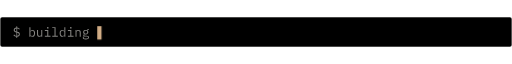
t = 0.00 s
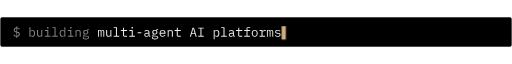
t = 1.60 s
t = 3.40 s: frame unchanged from t = 1.60 s, image omitted
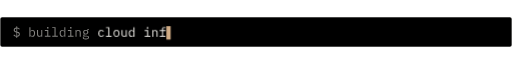
t = 4.80 s
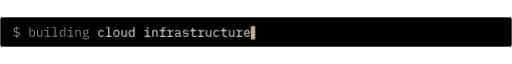
t = 6.50 s
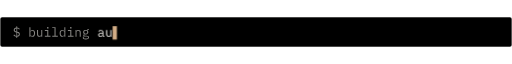
t = 8.40 s

The animated SVG that drew these frames (rendered in a browser with its animation timeline set to each time). Animation: 6 CSS @keyframes rules; frames cover the first 8.40 s, repeats indefinitely.

<svg xmlns="http://www.w3.org/2000/svg" viewBox="0 0 880 52" width="880" height="52" role="img"><title>Building multi-agent AI platforms, cloud infrastructure and automation</title><style>@keyframes r0 { 0% { transform: scaleX(0) } 0.00% { transform: scaleX(0); animation-timing-function: steps(24, end) } 13.33% { transform: scaleX(1) } 28.33% { transform: scaleX(1); animation-timing-function: steps(24, end) } 32.50% { transform: scaleX(0) } 100% { transform: scaleX(0) } }@keyframes c0 { 0% { transform: translateX(0); opacity: 0 } 0.00% { opacity: 0 } 0.00% { transform: translateX(0); opacity: 1; animation-timing-function: steps(24, end) } 13.33% { transform: translateX(316.8px) } 28.33% { transform: translateX(316.8px); animation-timing-function: steps(24, end) } 32.50% { transform: translateX(0); opacity: 1 } 32.58% { opacity: 0 } 100% { opacity: 0 } }.r0 { transform-origin: 167.2px 0; animation: r0 12.0s infinite; }.c0 { animation: c0 12.0s infinite; }@keyframes r1 { 0% { transform: scaleX(0) } 33.33% { transform: scaleX(0); animation-timing-function: steps(20, end) } 46.67% { transform: scaleX(1) } 61.67% { transform: scaleX(1); animation-timing-function: steps(20, end) } 65.83% { transform: scaleX(0) } 100% { transform: scaleX(0) } }@keyframes c1 { 0% { transform: translateX(0); opacity: 0 } 33.25% { opacity: 0 } 33.33% { transform: translateX(0); opacity: 1; animation-timing-function: steps(20, end) } 46.67% { transform: translateX(264px) } 61.67% { transform: translateX(264px); animation-timing-function: steps(20, end) } 65.83% { transform: translateX(0); opacity: 1 } 65.92% { opacity: 0 } 100% { opacity: 0 } }.r1 { transform-origin: 167.2px 0; animation: r1 12.0s infinite; }.c1 { animation: c1 12.0s infinite; }@keyframes r2 { 0% { transform: scaleX(0) } 66.67% { transform: scaleX(0); animation-timing-function: steps(10, end) } 80.00% { transform: scaleX(1) } 95.00% { transform: scaleX(1); animation-timing-function: steps(10, end) } 99.17% { transform: scaleX(0) } 100% { transform: scaleX(0) } }@keyframes c2 { 0% { transform: translateX(0); opacity: 0 } 66.58% { opacity: 0 } 66.67% { transform: translateX(0); opacity: 1; animation-timing-function: steps(10, end) } 80.00% { transform: translateX(132px) } 95.00% { transform: translateX(132px); animation-timing-function: steps(10, end) } 99.17% { transform: translateX(0); opacity: 1 } 99.25% { opacity: 0 } 100% { opacity: 0 } }.r2 { transform-origin: 167.2px 0; animation: r2 12.0s infinite; }.c2 { animation: c2 12.0s infinite; } @media (prefers-reduced-motion: reduce) { * { animation: none !important; } .rm-hide { display: none; } }</style><rect x=".5" y=".5" width="879" height="51" rx="3" fill="#000000" stroke="#EDEBE6" stroke-opacity="0.13"/><path d="M28.1 34.2q-1.8-.1-3-.8q-1.2-.7-2-1.8l1.3-1.1q.8 .9 1.7 1.5q.9 .5 2.1 .7l0-5.8l-.5-.1q-1.2-.2-2-.6q-.7-.4-1.2-.9q-.5-.6-.7-1.3q-.2-.7-.2-1.4q0-1.9 1.2-3q1.2-1 3.3-1.2l0-2.2l1.4 0l0 2.2q1.5 .1 2.6 .7q1.1 .7 2 1.8l-1.4 1q-.6-.8-1.4-1.3q-.7-.5-1.8-.6l0 5.4l.6 .1q1.2 .2 1.9 .6q.8 .4 1.3 1q.4 .5 .6 1.2q.2 .7 .2 1.5q0 1.9-1.2 3.1q-1.2 1.2-3.4 1.3l0 2.3l-1.4 0zm-2.7-11.6q0 1 .7 1.7q.6 .6 2.1 .9l0-5.2q-1.4 .1-2.1 .8q-.7 .6-.7 1.8zm7 7.2q0-1.2-.7-1.8q-.7-.6-2.2-.9l0 5.5q1.4-.1 2.1-.8q.8-.8 .8-2zm18.1-12.1l1.8 0l0 6.8l0 0q1.1-2.1 3.5-2.1q2.1 0 3.3 1.5q1.2 1.6 1.2 4.4q0 2.8-1.2 4.4q-1.2 1.6-3.3 1.6q-2.4 0-3.5-2.1l0 0l0 1.8l-1.8 0zm4.7 15q1.5 0 2.3-.9q.9-1 .9-2.5l0-1.9q0-1.6-.9-2.5q-.8-1-2.3-1q-.6 0-1.2 .2q-.5 .2-.9 .5q-.4 .2-.6 .7q-.2 .4-.2 1l0 4.1q0 .5 .2 1q.2 .4 .6 .7q.4 .3 .9 .4q.6 .2 1.2 .2zm15.7-.5l-.1 0q-.2 .4-.4 .8q-.3 .3-.7 .6q-.4 .3-.9 .5q-.5 .2-1.2 .2q-1.8 0-2.9-1.2q-1.1-1.1-1.1-3.2l0-7.3l1.8 0l0 7q0 1.6 .7 2.3q.6 .8 2 .8q.5 0 1-.1q.5-.2 .9-.4q.4-.3 .6-.7q.3-.4 .3-1l0-7.9l1.7 0l0 11.4l-1.7 0zm11.2-12.1q-.8 0-1.1-.3q-.3-.3-.3-.8l0-.3q0-.5 .3-.8q.3-.4 1.1-.4q.8 0 1.1 .4q.3 .3 .3 .8l0 .3q0 .5-.3 .8q-.3 .3-1.1 .3zm-5 12.4l4.1 0l0-8.4l-4.1 0l0-1.5l5.9 0l0 9.9l3.8 0l0 1.5l-9.7 0zm12.7 0l3.9 0l0-13.3l-3.9 0l0-1.5l5.7 0l0 14.8l3.9 0l0 1.5l-9.6 0zm20.8-.3l-.1 0q-1.1 2.1-3.5 2.1q-2.1 0-3.3-1.6q-1.2-1.6-1.2-4.4q0-2.8 1.2-4.4q1.2-1.5 3.3-1.5q2.4 0 3.5 2.1l.1 0l0-6.8l1.7 0l0 16.3l-1.7 0zm-3 .5q.6 0 1.2-.2q.5-.1 .9-.4q.4-.3 .6-.7q.3-.5 .3-1l0-4.1q0-.6-.3-1q-.2-.5-.6-.7q-.4-.3-.9-.5q-.6-.2-1.2-.2q-1.5 0-2.3 1q-.9 .9-.9 2.5l0 1.9q0 1.5 .9 2.5q.8 .9 2.3 .9zm14.1-12.6q-.8 0-1.1-.3q-.3-.3-.3-.8l0-.3q0-.5 .3-.8q.3-.4 1.1-.4q.8 0 1.1 .4q.3 .3 .3 .8l0 .3q0 .5-.3 .8q-.3 .3-1.1 .3zm-5 12.4l4.1 0l0-8.4l-4.1 0l0-1.5l5.9 0l0 9.9l3.8 0l0 1.5l-9.7 0zm13.1 1.5l0-11.4l1.7 0l0 1.9l.1 0q.2-.4 .4-.8q.3-.4 .7-.7q.4-.3 .9-.4q.5-.2 1.2-.2q1.8 0 2.9 1.1q1.1 1.1 1.1 3.2l0 7.3l-1.8 0l0-7q0-1.5-.7-2.3q-.6-.8-2-.8q-.5 0-1 .2q-.5 .1-.9 .4q-.4 .2-.6 .7q-.3 .4-.3 .9l0 7.9zm23.3 1.3q0 1.7-1.4 2.5q-1.4 .9-4.3 .9q-2.7 0-3.9-.8q-1.2-.7-1.2-2.1q0-.9 .5-1.4q.4-.5 1.3-.7l0-.3q-.5-.2-.7-.6q-.3-.4-.3-1q0-.8 .6-1.3q.6-.4 1.5-.6l0-.1q-1.1-.5-1.7-1.4q-.6-.9-.6-2.1q0-.9 .3-1.6q.4-.7 .9-1.2q.6-.5 1.4-.8q.8-.3 1.8-.3q1.3 0 2.3 .4l0-.2q0-.6 .3-1.1q.3-.4 1-.4l2.1 0l0 1.5l-2.5 0l0 .8q.6 .5 .9 1.3q.4 .7 .4 1.6q0 .9-.4 1.6q-.3 .7-.9 1.2q-.5 .5-1.4 .8q-.8 .3-1.8 .3q-.3 0-.5 0q-.3 0-.5-.1q-.3 .1-.6 .2q-.3 .1-.5 .2q-.3 .2-.4 .4q-.2 .2-.2 .5q0 .5 .5 .7q.5 .2 1.4 .2l2.5 0q2.2 0 3.2 .8q.9 .8 .9 2.2zm-1.6 .1q0-.7-.6-1.1q-.5-.4-1.9-.4l-3.9 0q-1.2 .5-1.2 1.5q0 .8 .6 1.3q.6 .6 2 .6l1.7 0q1.6 0 2.4-.5q.9-.5 .9-1.4zm-4.2-6.5q1.4 0 2-.7q.6-.6 .6-1.6l0-.6q0-1-.6-1.6q-.6-.7-2-.7q-1.3 0-1.9 .7q-.6 .6-.6 1.6l0 .6q0 1 .6 1.6q.6 .7 1.9 .7z" fill="#EDEBE6" fill-opacity="0.56"/><g><clipPath id="k0"><rect class="r0" x="167.2" y="8" width="317.8" height="38"/></clipPath><path d="M168.4 34l0-11.4l1.6 0l0 1.4l.1 0q.3-.7 .8-1.2q.4-.4 1.4-.4q1 0 1.5 .5q.4 .5 .6 1.3l0 0q.3-.8 .9-1.3q.6-.5 1.6-.5q1.4 0 1.8 1q.5 .9 .5 2.7l0 7.9l-1.6 0l0-7.6q0-1.4-.3-2q-.3-.6-1.1-.6q-.7 0-1.1 .5q-.5 .4-.5 1.4l0 8.3l-1.6 0l0-7.6q0-1.4-.3-2q-.3-.6-1.1-.6q-.7 0-1.1 .5q-.5 .4-.5 1.4l0 8.3zm21.3-1.8l-.1 0q-.2 .4-.4 .8q-.3 .3-.7 .6q-.4 .3-.9 .5q-.5 .2-1.2 .2q-1.8 0-2.9-1.2q-1.1-1.1-1.1-3.2l0-7.3l1.8 0l0 7q0 1.6 .7 2.3q.6 .8 2 .8q.5 0 1-.1q.5-.2 .9-.4q.4-.3 .6-.7q.3-.4 .3-1l0-7.9l1.7 0l0 11.4l-1.7 0zm5.7 .3l3.9 0l0-13.3l-3.9 0l0-1.5l5.7 0l0 14.8l3.9 0l0 1.5l-9.6 0zm18.5 1.5q-1.2 0-1.9-.7q-.6-.8-.6-1.9l0-7.3l-3.7 0l0-1.5l2.8 0q.5 0 .8-.2q.2-.2 .2-.8l0-3l1.7 0l0 4l5.2 0l0 1.5l-5.2 0l0 8.4l5.2 0l0 1.5zm13.4-13.9q-.8 0-1.1-.3q-.3-.3-.3-.8l0-.3q0-.5 .3-.8q.3-.4 1.1-.4q.8 0 1.1 .4q.3 .3 .3 .8l0 .3q0 .5-.3 .8q-.3 .3-1.1 .3zm-5 12.4l4.1 0l0-8.4l-4.1 0l0-1.5l5.9 0l0 9.9l3.8 0l0 1.5l-9.7 0zm14.3-4.3l0-1.8l6.4 0l0 1.8zm20.7 5.8q-1 0-1.5-.5q-.4-.6-.5-1.3l-.1 0q-.4 .9-1.2 1.5q-.9 .6-2.3 .6q-1.7 0-2.8-1q-1-.9-1-2.5q0-1.6 1.1-2.4q1.2-.9 3.7-.9l2.5 0l0-1.1q0-1.3-.7-1.9q-.8-.6-2.1-.6q-1.1 0-1.8 .4q-.7 .5-1.2 1.3l-1.2-.9q.2-.5 .6-.9q.4-.4 .9-.7q.6-.3 1.3-.5q.7-.2 1.6-.2q2 0 3.1 1q1.2 1 1.2 2.8l0 6.3l1.6 0l0 1.5zm-5.2-1.2q.6 0 1.2-.2q.6-.1 1-.4q.4-.3 .6-.7q.3-.4 .3-.8l0-1.9l-2.5 0q-1.5 0-2.3 .5q-.7 .4-.7 1.2l0 .5q0 .9 .6 1.3q.7 .5 1.8 .5zm19.8 2.5q0 1.7-1.4 2.5q-1.4 .9-4.3 .9q-2.7 0-3.9-.8q-1.2-.7-1.2-2.1q0-.9 .5-1.4q.4-.5 1.3-.7l0-.3q-.5-.2-.7-.6q-.3-.4-.3-1q0-.8 .6-1.3q.6-.4 1.5-.6l0-.1q-1.1-.5-1.7-1.4q-.6-.9-.6-2.1q0-.9 .3-1.6q.3-.7 .9-1.2q.6-.5 1.4-.8q.8-.3 1.8-.3q1.3 0 2.3 .4l0-.2q0-.6 .3-1.1q.3-.4 1-.4l2.1 0l0 1.5l-2.5 0l0 .8q.6 .5 .9 1.3q.4 .7 .4 1.6q0 .9-.4 1.6q-.3 .7-.9 1.2q-.5 .5-1.4 .8q-.8 .3-1.8 .3q-.3 0-.5 0q-.3 0-.5-.1q-.3 .1-.6 .2q-.3 .1-.5 .2q-.3 .2-.4 .4q-.2 .2-.2 .5q0 .5 .5 .7q.5 .2 1.4 .2l2.5 0q2.2 0 3.2 .8q.9 .8 .9 2.2zm-1.6 .1q0-.7-.6-1.1q-.5-.4-1.9-.4l-3.9 0q-1.2 .5-1.2 1.5q0 .8 .6 1.3q.6 .6 2 .6l1.7 0q1.6 0 2.4-.5q.9-.5 .9-1.4zm-4.2-6.5q1.4 0 2-.7q.6-.6 .6-1.6l0-.6q0-1-.6-1.6q-.6-.7-2-.7q-1.3 0-1.9 .7q-.6 .6-.6 1.6l0 .6q0 1 .6 1.6q.6 .7 1.9 .7zm13.5 5.4q-1.2 0-2.2-.5q-1-.4-1.7-1.2q-.7-.7-1.1-1.8q-.3-1.1-.3-2.5q0-1.3 .4-2.4q.3-1.1 1-1.9q.7-.8 1.7-1.2q.9-.4 2.1-.4q1.1 0 2.1 .4q.9 .4 1.6 1.2q.6 .7 1 1.7q.3 1 .3 2.2l0 .9l-8.4 0l0 .5q0 .7 .3 1.4q.2 .6 .7 1.1q.4 .4 1.1 .7q.6 .2 1.4 .2q1.1 0 2-.5q.8-.5 1.3-1.4l1.3 .8q-.6 1.2-1.7 1.9q-1.2 .8-2.9 .8zm-.1-10.5q-.7 0-1.4 .3q-.6 .3-1 .7q-.5 .5-.7 1.1q-.3 .6-.3 1.4l0 .1l6.5 0l0-.2q0-.7-.2-1.4q-.2-.6-.6-1q-.4-.5-1-.7q-.6-.3-1.3-.3zm8.7 10.2l0-11.4l1.7 0l0 1.9l.1 0q.2-.4 .4-.8q.3-.4 .7-.7q.4-.3 .9-.4q.5-.2 1.2-.2q1.8 0 2.9 1.1q1.1 1.1 1.1 3.2l0 7.3l-1.8 0l0-7q0-1.5-.7-2.3q-.6-.8-2-.8q-.5 0-1 .2q-.5 .1-.9 .4q-.4 .2-.6 .7q-.3 .4-.3 .9l0 7.9zm18.1 0q-1.2 0-1.9-.7q-.6-.8-.6-1.9l0-7.3l-3.7 0l0-1.5l2.8 0q.5 0 .8-.2q.2-.2 .2-.8l0-3l1.7 0l0 4l5.2 0l0 1.5l-5.2 0l0 8.4l5.2 0l0 1.5zm29.9 0l-1.3-4.4l-5.4 0l-1.3 4.4l-1.9 0l4.7-15.4l2.4 0l4.7 15.4zm-3.9-13.4l-.2 0l-2.2 7.4l4.5 0zm8.3 13.4l0-1.5l3.9 0l0-12.4l-3.9 0l0-1.5l9.6 0l0 1.5l-3.9 0l0 12.4l3.9 0l0 1.5zm26.7-11.4l1.7 0l0 1.9l.1 0q1.1-2.1 3.5-2.1q2.1 0 3.3 1.5q1.2 1.6 1.2 4.4q0 2.8-1.2 4.4q-1.2 1.6-3.3 1.6q-2.4 0-3.5-2.1l-.1 0l0 6.2l-1.7 0zm4.7 10.1q1.5 0 2.3-.9q.9-1 .9-2.5l0-1.9q0-1.6-.9-2.5q-.8-1-2.3-1q-.6 0-1.2 .2q-.5 .2-.9 .5q-.4 .2-.6 .7q-.3 .4-.3 1l0 4.1q0 .5 .3 1q.2 .4 .6 .7q.4 .3 .9 .4q.6 .2 1.2 .2zm8.2-.2l3.9 0l0-13.3l-3.9 0l0-1.5l5.7 0l0 14.8l3.9 0l0 1.5l-9.6 0zm22.3 1.5q-1 0-1.5-.5q-.4-.6-.5-1.3l-.1 0q-.4 .9-1.2 1.5q-.9 .6-2.3 .6q-1.7 0-2.8-1q-1-.9-1-2.5q0-1.6 1.1-2.4q1.2-.9 3.7-.9l2.5 0l0-1.1q0-1.3-.7-1.9q-.8-.6-2.1-.6q-1.1 0-1.8 .4q-.7 .5-1.2 1.3l-1.2-.9q.2-.5 .6-.9q.4-.4 .9-.7q.6-.3 1.3-.5q.7-.2 1.6-.2q2 0 3.1 1q1.2 1 1.2 2.8l0 6.3l1.6 0l0 1.5zm-5.2-1.2q.6 0 1.2-.2q.6-.1 1-.4q.4-.3 .6-.7q.3-.4 .3-.8l0-1.9l-2.5 0q-1.5 0-2.3 .5q-.7 .4-.7 1.2l0 .5q0 .9 .6 1.3q.7 .5 1.8 .5zm14.6 1.2q-1.2 0-1.9-.7q-.6-.8-.6-1.9l0-7.3l-3.7 0l0-1.5l2.8 0q.5 0 .8-.2q.2-.2 .2-.8l0-3l1.7 0l0 4l5.2 0l0 1.5l-5.2 0l0 8.4l5.2 0l0 1.5zm7.9-1.5l3.9 0l0-8.4l-4.1 0l0-1.5l4.1 0l0-2.3q0-1.1 .6-1.9q.6-.7 1.9-.7l3.8 0l0 1.5l-4.6 0l0 3.4l4.6 0l0 1.5l-4.6 0l0 8.4l4.1 0l0 1.5l-9.7 0zm18 1.8q-1.2 0-2.1-.5q-1-.4-1.7-1.2q-.6-.7-1-1.8q-.3-1.1-.3-2.5q0-1.3 .3-2.4q.4-1.1 1-1.9q.7-.8 1.7-1.2q.9-.4 2.1-.4q1.2 0 2.1 .4q1 .4 1.7 1.2q.6 .8 1 1.9q.3 1.1 .3 2.4q0 1.4-.3 2.5q-.4 1.1-1 1.8q-.7 .8-1.7 1.2q-.9 .5-2.1 .5zm0-1.6q1.5 0 2.4-.8q.9-.9 .9-2.8l0-1.6q0-1.8-.9-2.7q-.9-.9-2.4-.9q-1.5 0-2.4 .9q-.9 .9-.9 2.7l0 1.6q0 1.9 .9 2.8q.9 .8 2.4 .8zm8.3-.2l3.3 0l0-8.4l-3.3 0l0-1.5l5.1 0l0 2.9l.1 0q.3-1.3 1.3-2.1q1-.8 2.5-.8l1.6 0l0 1.8l-2.1 0q-1.6 0-2.5 .9q-.9 .9-.9 2.3l0 4.9l4.4 0l0 1.5l-9.5 0zm12.7 1.5l0-11.4l1.6 0l0 1.4l.1 0q.3-.7 .8-1.2q.4-.4 1.4-.4q1 0 1.5 .5q.4 .5 .5 1.3l.1 0q.3-.8 .9-1.3q.6-.5 1.6-.5q1.4 0 1.8 1q.5 .9 .5 2.7l0 7.9l-1.6 0l0-7.6q0-1.4-.3-2q-.3-.6-1.1-.6q-.7 0-1.1 .5q-.5 .4-.5 1.4l0 8.3l-1.6 0l0-7.6q0-1.4-.3-2q-.3-.6-1.1-.6q-.7 0-1.1 .5q-.5 .4-.5 1.4l0 8.3zm18.7 .3q-1.8 0-3-.6q-1.3-.6-2.2-1.7l1.2-1q.8 .9 1.7 1.3q1 .5 2.4 .5q1.3 0 2.1-.5q.9-.5 .9-1.5q0-.4-.2-.7q-.1-.3-.4-.5q-.3-.2-.7-.3q-.3-.1-.7-.1l-1.8-.3q-.6-.1-1.3-.2q-.7-.2-1.2-.5q-.6-.4-1-.9q-.4-.6-.4-1.5q0-.9 .4-1.5q.3-.6 .9-1.1q.6-.4 1.5-.6q.8-.2 1.8-.2q1.5 0 2.7 .5q1.1 .5 1.9 1.3l-1.1 1.1q-.2-.3-.5-.5q-.3-.3-.8-.5q-.4-.2-1-.3q-.5-.1-1.3-.1q-1.3 0-2 .4q-.8 .5-.8 1.4q0 .4 .2 .7q.2 .3 .5 .5q.3 .1 .6 .2q.4 .1 .8 .2l1.7 .3q.6 .1 1.3 .2q.7 .2 1.3 .5q.6 .4 .9 .9q.4 .6 .4 1.5q0 1.7-1.3 2.6q-1.3 1-3.5 1z" fill="#EDEBE6" clip-path="url(#k0)"/><rect class="c0 rm-hide" x="167.2" y="16" width="7.3" height="23" fill="#D2AD86" opacity="0"/></g><g class="rm-hide"><clipPath id="k1"><rect class="r1" x="167.2" y="8" width="265" height="38"/></clipPath><path d="M174.2 34.3q-1.2 0-2.2-.5q-1-.4-1.6-1.2q-.7-.7-1-1.8q-.4-1.1-.4-2.5q0-1.3 .4-2.4q.4-1.1 1-1.9q.7-.8 1.6-1.2q1-.4 2.2-.4q1.6 0 2.7 .7q1 .7 1.5 1.9l-1.4 .8q-.3-.9-1.1-1.4q-.7-.5-1.7-.5q-.8 0-1.4 .3q-.6 .2-1 .7q-.4 .4-.7 1.1q-.2 .6-.2 1.4l0 1.9q0 .7 .2 1.4q.3 .6 .7 1.1q.4 .4 1 .7q.6 .2 1.4 .2q1.2 0 1.9-.5q.8-.5 1.2-1.4l1.3 .8q-.6 1.2-1.6 1.9q-1.1 .8-2.8 .8zm8-1.8l3.9 0l0-13.3l-3.9 0l0-1.5l5.7 0l0 14.8l3.9 0l0 1.5l-9.6 0zm18 1.8q-1.2 0-2.1-.5q-1-.4-1.7-1.2q-.6-.7-1-1.8q-.3-1.1-.3-2.5q0-1.3 .3-2.4q.4-1.1 1-1.9q.7-.8 1.7-1.2q.9-.4 2.1-.4q1.2 0 2.1 .4q1 .4 1.7 1.2q.6 .8 1 1.9q.3 1.1 .3 2.4q0 1.4-.3 2.5q-.4 1.1-1 1.8q-.7 .8-1.7 1.2q-.9 .5-2.1 .5zm0-1.6q1.5 0 2.4-.8q.9-.9 .9-2.8l0-1.6q0-1.8-.9-2.7q-.9-.9-2.4-.9q-1.5 0-2.4 .9q-.9 .9-.9 2.7l0 1.6q0 1.9 .9 2.8q.9 .8 2.4 .8zm15.9-.5l-.1 0q-.2 .4-.4 .8q-.3 .3-.7 .6q-.4 .3-.9 .5q-.5 .2-1.2 .2q-1.8 0-2.9-1.2q-1.1-1.1-1.1-3.2l0-7.3l1.8 0l0 7q0 1.6 .7 2.3q.6 .8 2 .8q.5 0 1-.1q.5-.2 .9-.4q.4-.3 .6-.7q.3-.4 .3-1l0-7.9l1.7 0l0 11.4l-1.7 0zm13.2 0l0 0q-1.1 2.1-3.5 2.1q-2.1 0-3.3-1.6q-1.2-1.6-1.2-4.4q0-2.8 1.2-4.4q1.2-1.5 3.3-1.5q2.4 0 3.5 2.1l0 0l0-6.8l1.8 0l0 16.3l-1.8 0zm-2.9 .5q.6 0 1.2-.2q.5-.1 .9-.4q.4-.3 .6-.7q.2-.5 .2-1l0-4.1q0-.6-.2-1q-.2-.5-.6-.7q-.4-.3-.9-.5q-.6-.2-1.2-.2q-1.5 0-2.3 1q-.9 .9-.9 2.5l0 1.9q0 1.5 .9 2.5q.8 .9 2.3 .9zm27.3-12.6q-.8 0-1.1-.3q-.3-.3-.3-.8l0-.3q0-.5 .3-.8q.3-.4 1.1-.4q.8 0 1.1 .4q.3 .3 .3 .8l0 .3q0 .5-.3 .8q-.3 .3-1.1 .3zm-5 12.4l4.1 0l0-8.4l-4.1 0l0-1.5l5.9 0l0 9.9l3.8 0l0 1.5l-9.7 0zm13.1 1.5l0-11.4l1.7 0l0 1.9l.1 0q.2-.4 .4-.8q.3-.4 .7-.7q.4-.3 .9-.4q.5-.2 1.2-.2q1.8 0 2.9 1.1q1.1 1.1 1.1 3.2l0 7.3l-1.8 0l0-7q0-1.5-.7-2.3q-.6-.8-2-.8q-.5 0-1 .2q-.5 .1-.9 .4q-.4 .2-.6 .7q-.3 .4-.3 .9l0 7.9zm12.8-1.5l3.9 0l0-8.4l-4.1 0l0-1.5l4.1 0l0-2.3q0-1.1 .6-1.9q.6-.7 1.9-.7l3.8 0l0 1.5l-4.6 0l0 3.4l4.6 0l0 1.5l-4.6 0l0 8.4l4.1 0l0 1.5l-9.7 0zm13.1 0l3.3 0l0-8.4l-3.3 0l0-1.5l5.1 0l0 2.9l.1 0q.3-1.3 1.3-2.1q1-.8 2.5-.8l1.6 0l0 1.8l-2.1 0q-1.6 0-2.5 .9q-.9 .9-.9 2.3l0 4.9l4.4 0l0 1.5l-9.5 0zm22.4 1.5q-1 0-1.5-.5q-.4-.6-.5-1.3l-.1 0q-.4 .9-1.2 1.5q-.9 .6-2.3 .6q-1.7 0-2.8-1q-1-.9-1-2.5q0-1.6 1.1-2.4q1.2-.9 3.7-.9l2.5 0l0-1.1q0-1.3-.7-1.9q-.8-.6-2.1-.6q-1.1 0-1.8 .4q-.7 .5-1.2 1.3l-1.2-.9q.2-.5 .6-.9q.4-.4 .9-.7q.6-.3 1.3-.5q.7-.2 1.6-.2q2 0 3.1 1q1.2 1 1.2 2.8l0 6.3l1.6 0l0 1.5zm-5.2-1.2q.6 0 1.2-.2q.6-.1 1-.4q.4-.3 .6-.7q.3-.4 .3-.8l0-1.9l-2.5 0q-1.5 0-2.3 .5q-.7 .4-.7 1.2l0 .5q0 .9 .6 1.3q.7 .5 1.8 .5zm14.2 1.5q-1.8 0-3-.6q-1.3-.6-2.2-1.7l1.2-1q.8 .9 1.7 1.3q1 .5 2.4 .5q1.3 0 2.1-.5q.9-.5 .9-1.5q0-.4-.2-.7q-.1-.3-.4-.5q-.3-.2-.7-.3q-.3-.1-.7-.1l-1.8-.3q-.6-.1-1.3-.2q-.7-.2-1.2-.5q-.6-.4-1-.9q-.4-.6-.4-1.5q0-.9 .4-1.5q.3-.6 .9-1.1q.6-.4 1.5-.6q.8-.2 1.8-.2q1.5 0 2.7 .5q1.1 .5 1.9 1.3l-1.1 1.1q-.2-.3-.5-.5q-.3-.3-.8-.5q-.4-.2-1-.3q-.5-.1-1.3-.1q-1.3 0-2 .4q-.8 .5-.8 1.4q0 .4 .2 .7q.2 .3 .5 .5q.3 .1 .6 .2q.4 .1 .8 .2l1.7 .3q.6 .1 1.3 .2q.7 .2 1.3 .5q.6 .4 .9 .9q.4 .6 .4 1.5q0 1.7-1.3 2.6q-1.3 1-3.5 1zm13.6-.3q-1.2 0-1.9-.7q-.6-.8-.6-1.9l0-7.3l-3.7 0l0-1.5l2.8 0q.5 0 .8-.2q.2-.2 .2-.8l0-3l1.7 0l0 4l5.2 0l0 1.5l-5.2 0l0 8.4l5.2 0l0 1.5zm7.8-1.5l3.3 0l0-8.4l-3.3 0l0-1.5l5.1 0l0 2.9l.1 0q.3-1.3 1.3-2.1q1-.8 2.5-.8l1.6 0l0 1.8l-2.1 0q-1.6 0-2.5 .9q-.9 .9-.9 2.3l0 4.9l4.4 0l0 1.5l-9.5 0zm20.8-.3l-.1 0q-.2 .4-.4 .8q-.3 .3-.7 .6q-.4 .3-.9 .5q-.5 .2-1.2 .2q-1.8 0-2.9-1.2q-1.1-1.1-1.1-3.2l0-7.3l1.8 0l0 7q0 1.6 .7 2.3q.6 .8 2 .8q.5 0 1-.1q.5-.2 .9-.4q.4-.3 .6-.7q.3-.4 .3-1l0-7.9l1.7 0l0 11.4l-1.7 0zm10.9 2.1q-1.2 0-2.2-.5q-1-.4-1.6-1.2q-.7-.7-1-1.8q-.4-1.1-.4-2.5q0-1.3 .4-2.4q.4-1.1 1-1.9q.7-.8 1.6-1.2q1-.4 2.2-.4q1.6 0 2.7 .7q1 .7 1.5 1.9l-1.4 .8q-.3-.9-1.1-1.4q-.7-.5-1.7-.5q-.8 0-1.4 .3q-.6 .2-1 .7q-.4 .4-.7 1.1q-.2 .6-.2 1.4l0 1.9q0 .7 .2 1.4q.3 .6 .7 1.1q.4 .4 1 .7q.6 .2 1.4 .2q1.2 0 1.9-.5q.8-.5 1.2-1.4l1.3 .8q-.6 1.2-1.6 1.9q-1.1 .8-2.8 .8zm13.3-.3q-1.2 0-1.9-.7q-.6-.8-.6-1.9l0-7.3l-3.7 0l0-1.5l2.8 0q.5 0 .8-.2q.2-.2 .2-.8l0-3l1.7 0l0 4l5.2 0l0 1.5l-5.2 0l0 8.4l5.2 0l0 1.5zm15.4-1.8l-.1 0q-.2 .4-.4 .8q-.3 .3-.7 .6q-.4 .3-.9 .5q-.5 .2-1.2 .2q-1.8 0-2.9-1.2q-1.1-1.1-1.1-3.2l0-7.3l1.8 0l0 7q0 1.6 .7 2.3q.6 .8 2 .8q.5 0 1-.1q.5-.2 .9-.4q.4-.3 .6-.7q.3-.4 .3-1l0-7.9l1.7 0l0 11.4l-1.7 0zm5.6 .3l3.3 0l0-8.4l-3.3 0l0-1.5l5.1 0l0 2.9l.1 0q.3-1.3 1.3-2.1q1-.8 2.5-.8l1.6 0l0 1.8l-2.1 0q-1.6 0-2.5 .9q-.9 .9-.9 2.3l0 4.9l4.4 0l0 1.5l-9.5 0zm18.3 1.8q-1.2 0-2.2-.5q-1-.4-1.7-1.2q-.7-.7-1.1-1.8q-.3-1.1-.3-2.5q0-1.3 .4-2.4q.3-1.1 1-1.9q.7-.8 1.7-1.2q.9-.4 2.1-.4q1.1 0 2.1 .4q.9 .4 1.6 1.2q.6 .7 1 1.7q.3 1 .3 2.2l0 .9l-8.4 0l0 .5q0 .7 .3 1.4q.2 .6 .7 1.1q.4 .4 1.1 .7q.6 .2 1.4 .2q1.1 0 2-.5q.8-.5 1.3-1.4l1.3 .8q-.6 1.2-1.7 1.9q-1.2 .8-2.9 .8zm-.1-10.5q-.7 0-1.4 .3q-.6 .3-1 .7q-.5 .5-.7 1.1q-.3 .6-.3 1.4l0 .1l6.5 0l0-.2q0-.7-.2-1.4q-.2-.6-.6-1q-.4-.5-1-.7q-.6-.3-1.3-.3z" fill="#EDEBE6" clip-path="url(#k1)"/><rect class="c1 rm-hide" x="167.2" y="16" width="7.3" height="23" fill="#D2AD86" opacity="0"/></g><g class="rm-hide"><clipPath id="k2"><rect class="r2" x="167.2" y="8" width="133" height="38"/></clipPath><path d="M178.1 34q-1 0-1.5-.5q-.4-.6-.5-1.3l-.1 0q-.4 .9-1.2 1.5q-.9 .6-2.3 .6q-1.7 0-2.8-1q-1-.9-1-2.5q0-1.6 1.1-2.4q1.2-.9 3.7-.9l2.5 0l0-1.1q0-1.3-.7-1.9q-.8-.6-2.1-.6q-1.1 0-1.8 .4q-.7 .5-1.2 1.3l-1.2-.9q.2-.5 .6-.9q.4-.4 .9-.7q.6-.3 1.3-.5q.7-.2 1.6-.2q2 0 3.1 1q1.2 1 1.2 2.8l0 6.3l1.6 0l0 1.5zm-5.2-1.2q.6 0 1.2-.2q.6-.1 1-.4q.4-.3 .6-.7q.3-.4 .3-.8l0-1.9l-2.5 0q-1.5 0-2.3 .5q-.7 .4-.7 1.2l0 .5q0 .9 .6 1.3q.7 .5 1.8 .5zm16.8-.6l-.1 0q-.2 .4-.4 .8q-.3 .3-.7 .6q-.4 .3-.9 .5q-.5 .2-1.2 .2q-1.8 0-2.9-1.2q-1.1-1.1-1.1-3.2l0-7.3l1.8 0l0 7q0 1.6 .7 2.3q.6 .8 2 .8q.5 0 1-.1q.5-.2 .9-.4q.4-.3 .6-.7q.3-.4 .3-1l0-7.9l1.7 0l0 11.4l-1.7 0zm11 1.8q-1.2 0-1.9-.7q-.6-.8-.6-1.9l0-7.3l-3.7 0l0-1.5l2.8 0q.5 0 .8-.2q.2-.2 .2-.8l0-3l1.7 0l0 4l5.2 0l0 1.5l-5.2 0l0 8.4l5.2 0l0 1.5zm12.7 .3q-1.2 0-2.1-.5q-1-.4-1.7-1.2q-.6-.7-1-1.8q-.3-1.1-.3-2.5q0-1.3 .3-2.4q.4-1.1 1-1.9q.7-.8 1.7-1.2q.9-.4 2.1-.4q1.2 0 2.1 .4q1 .4 1.7 1.2q.6 .8 1 1.9q.3 1.1 .3 2.4q0 1.4-.3 2.5q-.4 1.1-1 1.8q-.7 .8-1.7 1.2q-.9 .5-2.1 .5zm0-1.6q1.5 0 2.4-.8q.9-.9 .9-2.8l0-1.6q0-1.8-.9-2.7q-.9-.9-2.4-.9q-1.5 0-2.4 .9q-.9 .9-.9 2.7l0 1.6q0 1.9 .9 2.8q.9 .8 2.4 .8zm7.8 1.3l0-11.4l1.6 0l0 1.4l.1 0q.3-.7 .8-1.2q.4-.4 1.4-.4q1 0 1.5 .5q.4 .5 .5 1.3l.1 0q.3-.8 .9-1.3q.6-.5 1.6-.5q1.4 0 1.8 1q.5 .9 .5 2.7l0 7.9l-1.6 0l0-7.6q0-1.4-.3-2q-.3-.6-1.1-.6q-.7 0-1.1 .5q-.5 .4-.5 1.4l0 8.3l-1.6 0l0-7.6q0-1.4-.3-2q-.3-.6-1.1-.6q-.7 0-1.1 .5q-.5 .4-.5 1.4l0 8.3zm22.9 0q-1 0-1.5-.5q-.4-.6-.5-1.3l-.1 0q-.4 .9-1.2 1.5q-.9 .6-2.3 .6q-1.7 0-2.8-1q-1-.9-1-2.5q0-1.6 1.1-2.4q1.2-.9 3.7-.9l2.5 0l0-1.1q0-1.3-.7-1.9q-.8-.6-2.1-.6q-1.1 0-1.8 .4q-.7 .5-1.2 1.3l-1.2-.9q.2-.5 .6-.9q.4-.4 .9-.7q.6-.3 1.3-.5q.7-.2 1.6-.2q2 0 3.1 1q1.2 1 1.2 2.8l0 6.3l1.6 0l0 1.5zm-5.2-1.2q.6 0 1.2-.2q.6-.1 1-.4q.4-.3 .6-.7q.3-.4 .3-.8l0-1.9l-2.5 0q-1.5 0-2.3 .5q-.7 .4-.7 1.2l0 .5q0 .9 .6 1.3q.7 .5 1.8 .5zm14.6 1.2q-1.2 0-1.9-.7q-.6-.8-.6-1.9l0-7.3l-3.7 0l0-1.5l2.8 0q.5 0 .8-.2q.2-.2 .2-.8l0-3l1.7 0l0 4l5.2 0l0 1.5l-5.2 0l0 8.4l5.2 0l0 1.5zm13.4-13.9q-.8 0-1.1-.3q-.3-.3-.3-.8l0-.3q0-.5 .3-.8q.3-.4 1.1-.4q.8 0 1.1 .4q.3 .3 .3 .8l0 .3q0 .5-.3 .8q-.3 .3-1.1 .3zm-5 12.4l4.1 0l0-8.4l-4.1 0l0-1.5l5.9 0l0 9.9l3.8 0l0 1.5l-9.7 0zm17.5 1.8q-1.2 0-2.1-.5q-1-.4-1.7-1.2q-.6-.7-1-1.8q-.3-1.1-.3-2.5q0-1.3 .3-2.4q.4-1.1 1-1.9q.7-.8 1.7-1.2q.9-.4 2.1-.4q1.2 0 2.1 .4q1 .4 1.7 1.2q.6 .8 1 1.9q.3 1.1 .3 2.4q0 1.4-.3 2.5q-.4 1.1-1 1.8q-.7 .8-1.7 1.2q-.9 .5-2.1 .5zm0-1.6q1.5 0 2.4-.8q.9-.9 .9-2.8l0-1.6q0-1.8-.9-2.7q-.9-.9-2.4-.9q-1.5 0-2.4 .9q-.9 .9-.9 2.7l0 1.6q0 1.9 .9 2.8q.9 .8 2.4 .8zm8.8 1.3l0-11.4l1.7 0l0 1.9l.1 0q.2-.4 .4-.8q.3-.4 .7-.7q.4-.3 .9-.4q.5-.2 1.2-.2q1.8 0 2.9 1.1q1.1 1.1 1.1 3.2l0 7.3l-1.8 0l0-7q0-1.5-.7-2.3q-.6-.8-2-.8q-.5 0-1 .2q-.5 .1-.9 .4q-.4 .2-.6 .7q-.3 .4-.3 .9l0 7.9z" fill="#EDEBE6" clip-path="url(#k2)"/><rect class="c2 rm-hide" x="167.2" y="16" width="7.3" height="23" fill="#D2AD86" opacity="0"/></g></svg>
